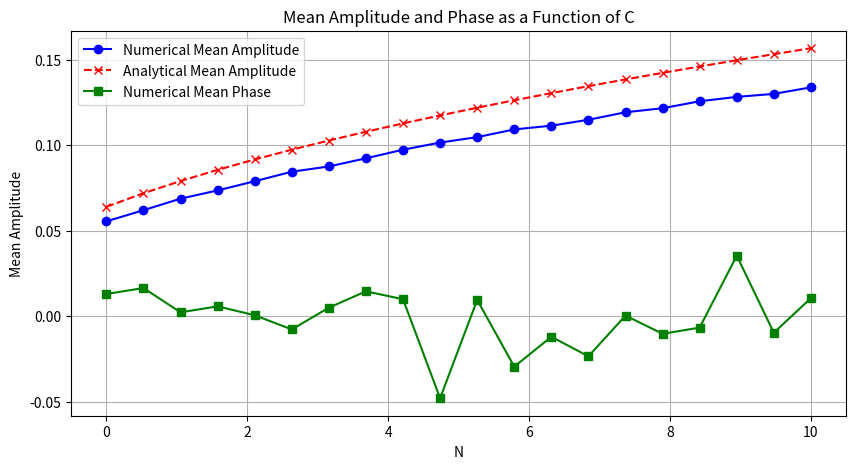

Write the Python code that produced this figure.
import numpy as np
import matplotlib.pyplot as plt

def V(theta, A, B, C):
    return A + B * np.cos(theta) + C * np.cos(theta)**2

def generate_noise(N):
    return np.random.randn(N)

def delta_W(theta, A, B, C, noise):
    return np.sqrt(V(theta, A, B, C)) * noise


def fourier_coefficients(j, theta_values, delta_W_values):
    cos_terms = np.cos(j * theta_values)
    sin_terms = np.sin(j * theta_values)
    alpha_j = np.trapz(delta_W_values * cos_terms, theta_values) / (2 * np.pi)
    beta_j = np.trapz(delta_W_values * sin_terms, theta_values) / (2 * np.pi)
    return alpha_j, beta_j


M = 60  
s = 0.1  
kappa = s*M

num_trials = 10000  # Number of trials for the numerical calculation

# Constants
A, B = 1, 0  # Fix A and B as constants
s = 0.1
M = 60
kappa = s * M
N = 256  # Use a fixed N for the calculations
C_values = np.linspace(0, 10, 20)  # C values to iterate over

# Given analytical expression for <R> as a function of C now
def analytical_R(A, C):
    return np.sqrt(2 * np.pi / N * (A + C / 2)) * np.sqrt(s * M) / kappa

mean_amplitudes = []  # List to store the mean amplitudes from numerical calculations
mean_phases = []  # List to store the mean phases from numerical calculations

# Calculate the mean amplitudes and phases numerically for each C
for C in C_values:
    amplitudes = []  # List to store amplitudes for each trial
    phases = []  # List to store phases for each trial
    theta_values = np.linspace(-np.pi, np.pi, N)  # Generate theta values for current N
    for trial in range(num_trials):
        noise = generate_noise(N)  # Generate noise for current trial
        delta_W_values = delta_W(theta_values, A, B, C, noise)  # Calculate delta_W for current trial
        alpha_j, beta_j = fourier_coefficients(1, theta_values, delta_W_values)  # Get coefficients for j=1
        amplitude = np.sqrt(alpha_j**2 + beta_j**2)  # Calculate amplitude
        phase = np.arctan2(beta_j, alpha_j)  # Calculate phase
        amplitudes.append(amplitude)  # Store amplitude for current trial
        phases.append(phase)  # Store phase for current trial
    mean_amplitude = np.mean(amplitudes)  # Calculate the mean amplitude over all trials
    mean_phase = np.mean(phases)  # Calculate the mean phase over all trials
    mean_amplitudes.append(mean_amplitude)  # Store mean amplitude for current C
    mean_phases.append(mean_phase)  # Store mean phase for current C

# Plotting the results
plt.figure(figsize=(10, 5))
plt.plot(C_values, mean_amplitudes, marker='o', linestyle='-', color='blue', label='Numerical Mean Amplitude')
plt.plot(C_values, [analytical_R(A, c) for c in C_values], marker='x', linestyle='--', color='red', label='Analytical Mean Amplitude')

plt.plot(C_values, mean_phases, marker='s', linestyle='-', color='green', label='Numerical Mean Phase')
plt.ylabel('Mean Phase')
plt.title('Mean Amplitude and Phase as a Function of C')
plt.legend(loc='upper right')
plt.grid(True)

# Original y-axis legend
plt.legend(loc='upper left')
plt.xlabel('N')
plt.ylabel('Mean Amplitude')
plt.show()
